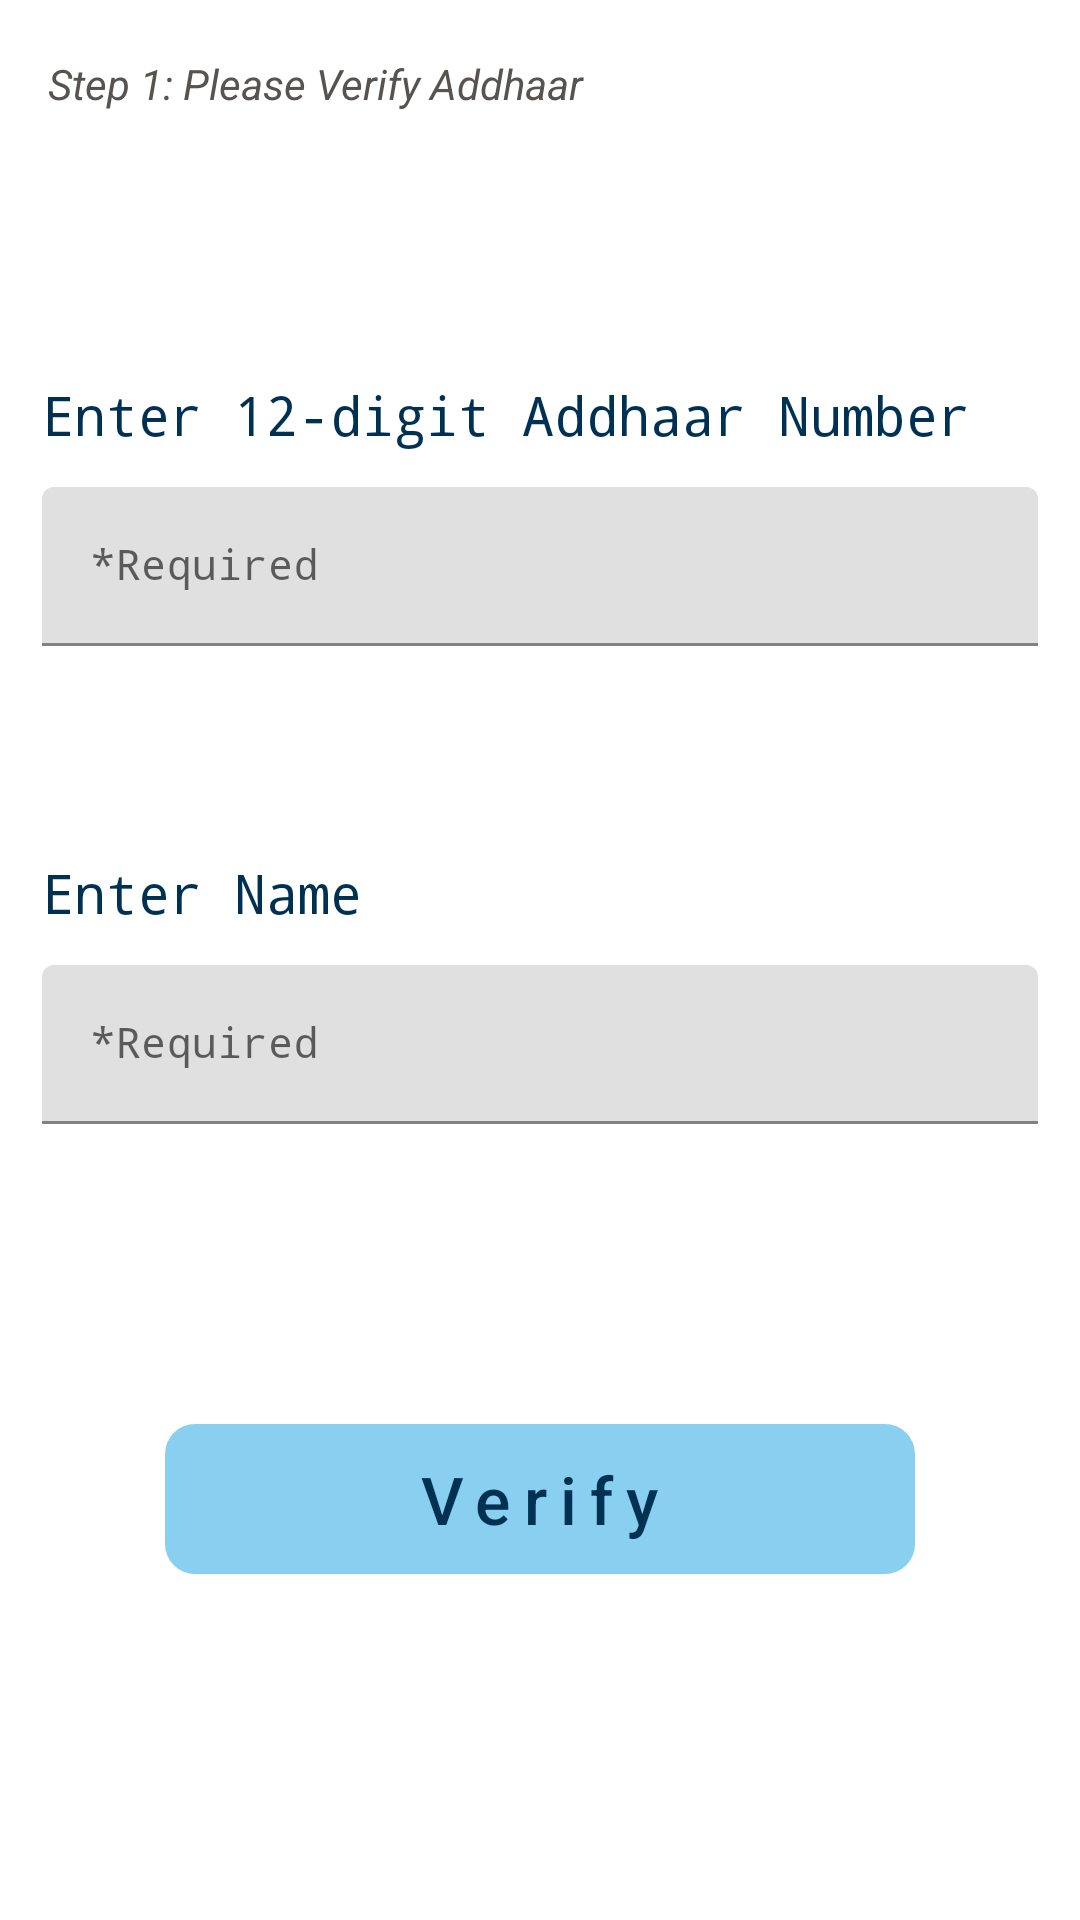

Write the Android layout XML for this screen, with the resource values it uses.
<!-- AndroidManifest.xml: application theme Theme.GoVote -->
<!-- res/layout/activity_addhaar_voter_authenticator.xml -->
<?xml version="1.0" encoding="utf-8"?>
<LinearLayout xmlns:android="http://schemas.android.com/apk/res/android"
    xmlns:app="http://schemas.android.com/apk/res-auto"
    xmlns:tools="http://schemas.android.com/tools"
    android:layout_width="match_parent"
    android:layout_height="match_parent"
    android:orientation="vertical"
    tools:context=".activities.AddhaarVoterAuthenticator"
    android:background="@color/white"
    >

    <androidx.appcompat.widget.Toolbar
        android:id="@+id/toolbar_authenticator"
        android:layout_width="match_parent"
        android:layout_height="?android:attr/actionBarSize"
        android:background="@color/white"
        android:layout_gravity="right"
        >
        <TextView
            android:layout_width="wrap_content"
            android:layout_height="wrap_content"
            android:text="Step 1: Please Verify Addhaar "
            android:textStyle="italic"
            android:textColor="@color/grey"
            android:textSize="14sp"
            />

    </androidx.appcompat.widget.Toolbar>


    <LinearLayout
        android:layout_marginTop="70dp"
        android:layout_marginRight="14dp"
        android:layout_marginLeft="14dp"
        android:layout_width="match_parent"
        android:layout_height="wrap_content"
        android:orientation="vertical"
        >
        <TextView
            android:layout_marginBottom="12dp"
            android:layout_width="match_parent"
            android:layout_height="wrap_content"
            android:fontFamily="monospace"
            android:text="Enter 12-digit Addhaar Number"
            android:textSize="18sp"
            android:textColor="@color/blue"

            />
        <com.google.android.material.textfield.TextInputLayout
            android:layout_width="match_parent"
            android:layout_height="wrap_content"
            android:theme="@style/nameOfStyle"
            >

            <com.google.android.material.textfield.TextInputEditText
                android:id="@+id/tinAddharNumber"
                android:layout_width="match_parent"
                android:layout_height="wrap_content"
                android:inputType="number"
                android:textSize="14sp"
                android:fontFamily="monospace"
                android:hint="*Required"
                android:maxLength="12"
                />

        </com.google.android.material.textfield.TextInputLayout>




    </LinearLayout>


    <LinearLayout
        android:layout_marginTop="70dp"
        android:layout_marginRight="14dp"
        android:layout_marginLeft="14dp"
        android:layout_width="match_parent"
        android:layout_height="wrap_content"
        android:orientation="vertical"
        >
        <TextView
            android:layout_marginBottom="12sp"
            android:layout_width="match_parent"
            android:layout_height="wrap_content"
            android:text="Enter Name"
            android:fontFamily="monospace"
            android:textSize="18sp"
            android:textColor="@color/blue"

            />
        <com.google.android.material.textfield.TextInputLayout
            android:layout_width="match_parent"
            android:layout_height="wrap_content"
            android:theme="@style/nameOfStyle"
            >

            <com.google.android.material.textfield.TextInputEditText
                android:id="@+id/tinUserName"
                android:layout_width="match_parent"
                android:layout_height="wrap_content"
                android:inputType="text"
                android:fontFamily="monospace"
                android:textSize="14sp"
                android:hint="*Required"
                />

        </com.google.android.material.textfield.TextInputLayout>




    </LinearLayout>


    <LinearLayout
        android:id="@+id/btnVerify"
        android:layout_width="250dp"
        android:layout_height="50dp"
        android:layout_gravity="center"
        android:layout_marginTop="100dp"
        android:background="@drawable/item_ripple_btn_auth_bg"
        android:gravity="center"
        android:clickable="true"
        >

        <TextView

            android:id="@+id/VerifyText"
            android:letterSpacing="0.2"
            android:layout_width="wrap_content"
            android:layout_height="wrap_content"
            android:fontFamily="sans-serif-medium"
            android:lineSpacingExtra="8sp"
            android:text="Verify"
            android:textAlignment="center"
            android:textAppearance="@style/TextAppearance.AppCompat.Body1"
            android:textColor="@color/blue"
            android:textSize="22sp" />

    </LinearLayout>

    <LinearLayout
        android:id="@+id/tvIncorrectCred"
        android:layout_width="wrap_content"
        android:layout_height="wrap_content"
        android:layout_gravity="center"
        android:layout_marginTop="20dp"
        android:visibility="gone"

        >

        <TextView
            android:layout_width="wrap_content"
            android:layout_height="wrap_content"
            android:layout_gravity="center"
            android:text="Wrong credentials! Please enter correct details."
            android:textSize="11sp"
            android:textColor="#FF0000"
            android:textStyle="italic"
            android:fontFamily="monospace"
            android:letterSpacing="-0.1"
            />


    </LinearLayout>

    <LinearLayout
        android:id="@+id/tvCorrectCred"
        android:layout_width="wrap_content"
        android:layout_height="wrap_content"
        android:layout_gravity="center"
        android:layout_marginTop="20dp"
        android:visibility="gone"

        >

        <TextView
            android:layout_width="wrap_content"
            android:layout_height="wrap_content"
            android:layout_gravity="center"
            android:text="Good! You are halfway ready"
            android:textSize="11sp"
            android:textColor="#32CD32"
            android:textStyle="italic"
            android:fontFamily="monospace"
            android:letterSpacing="-0.1"
            />


    </LinearLayout>





</LinearLayout>
<!-- resources referenced by this layout -->
<resources>
  <color name="blue">#003153</color>
  <color name="grey">#565350</color>
  <color name="white">#FFFFFFFF</color>
  <!-- drawable item_ripple_btn_auth_bg (drawable) -->
  <?xml version="1.0" encoding="utf-8"?>
  <ripple xmlns:android="http://schemas.android.com/apk/res/android"
      android:color="@color/blue_lite"
      >
  
      <item android:id="@+id/mask1">
          <shape android:shape="rectangle" >
              <solid android:color="@color/white"/>
              <corners android:radius="10dp"/>
          </shape>
      </item>
  
      <item android:drawable="@drawable/item_btn_auth_bg" />
  
  </ripple>
  <style name="Theme.GoVote" parent="Theme.MaterialComponents.Light.NoActionBar">
          
          <item name="colorPrimary">@color/blue_lite</item>
          <item name="colorPrimaryVariant">@color/white</item>
          <item name="colorOnPrimary">@color/white</item>
          <item name="colorPrimaryDark">@color/white</item>
          
          <item name="colorSecondary">@color/teal_200</item>
          <item name="colorSecondaryVariant">@color/teal_700</item>
          <item name="colorOnSecondary">@color/black</item>
          
          <item name="android:statusBarColor" tools:targetApi="l">@color/white</item>
          
      </style>
  <color name="blue_lite">#007FFF</color>
  <!-- drawable item_btn_auth_bg (drawable) -->
  <?xml version="1.0" encoding="utf-8"?>
  <shape xmlns:android="http://schemas.android.com/apk/res/android"
      android:shape="rectangle"
      android:thickness="10dp"
      >
      <corners android:radius="10dp"/>
      <solid android:color="@color/bg_blue_dark"/>
  </shape>
  <color name="teal_200">#FF03DAC5</color>
  <color name="teal_700">#FF018786</color>
  <color name="black">#FF000000</color>
  <color name="bg_blue_dark">#89cff0</color>
</resources>
